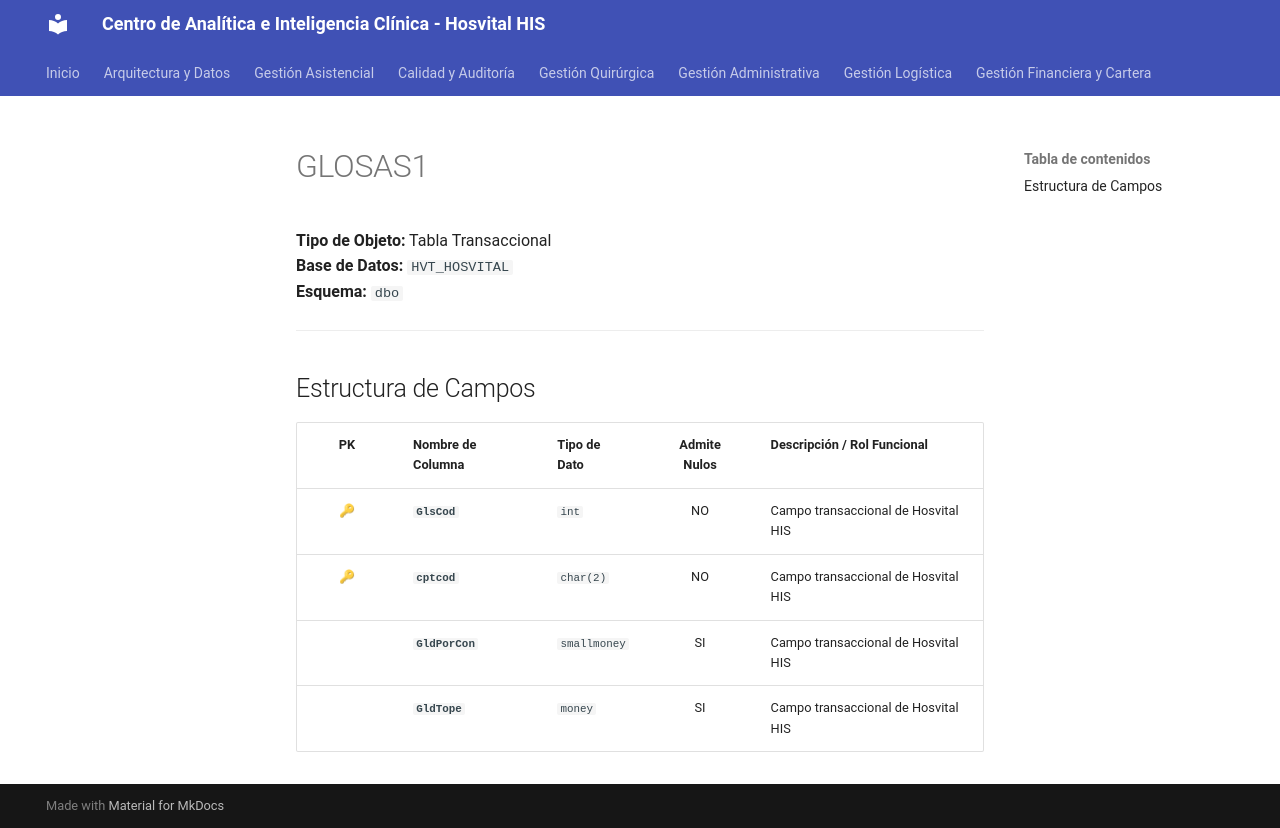

repository: SoporteSaludtech/superset-docs · page: diccionario-general/GLOSAS1/index.html · generator: mkdocs

# GLOSAS1

**Tipo de Objeto:** Tabla Transaccional  
**Base de Datos:** `HVT_HOSVITAL`  
**Esquema:** `dbo`

---

## Estructura de Campos

| PK | Nombre de Columna | Tipo de Dato | Admite Nulos | Descripción / Rol Funcional |
| :-: | :--- | :--- | :-: | :--- |
| 🔑 | **`GlsCod`** | `int` | NO | Campo transaccional de Hosvital HIS |
| 🔑 | **`cptcod`** | `char(2)` | NO | Campo transaccional de Hosvital HIS |
|  | **`GldPorCon`** | `smallmoney` | SI | Campo transaccional de Hosvital HIS |
|  | **`GldTope`** | `money` | SI | Campo transaccional de Hosvital HIS |
